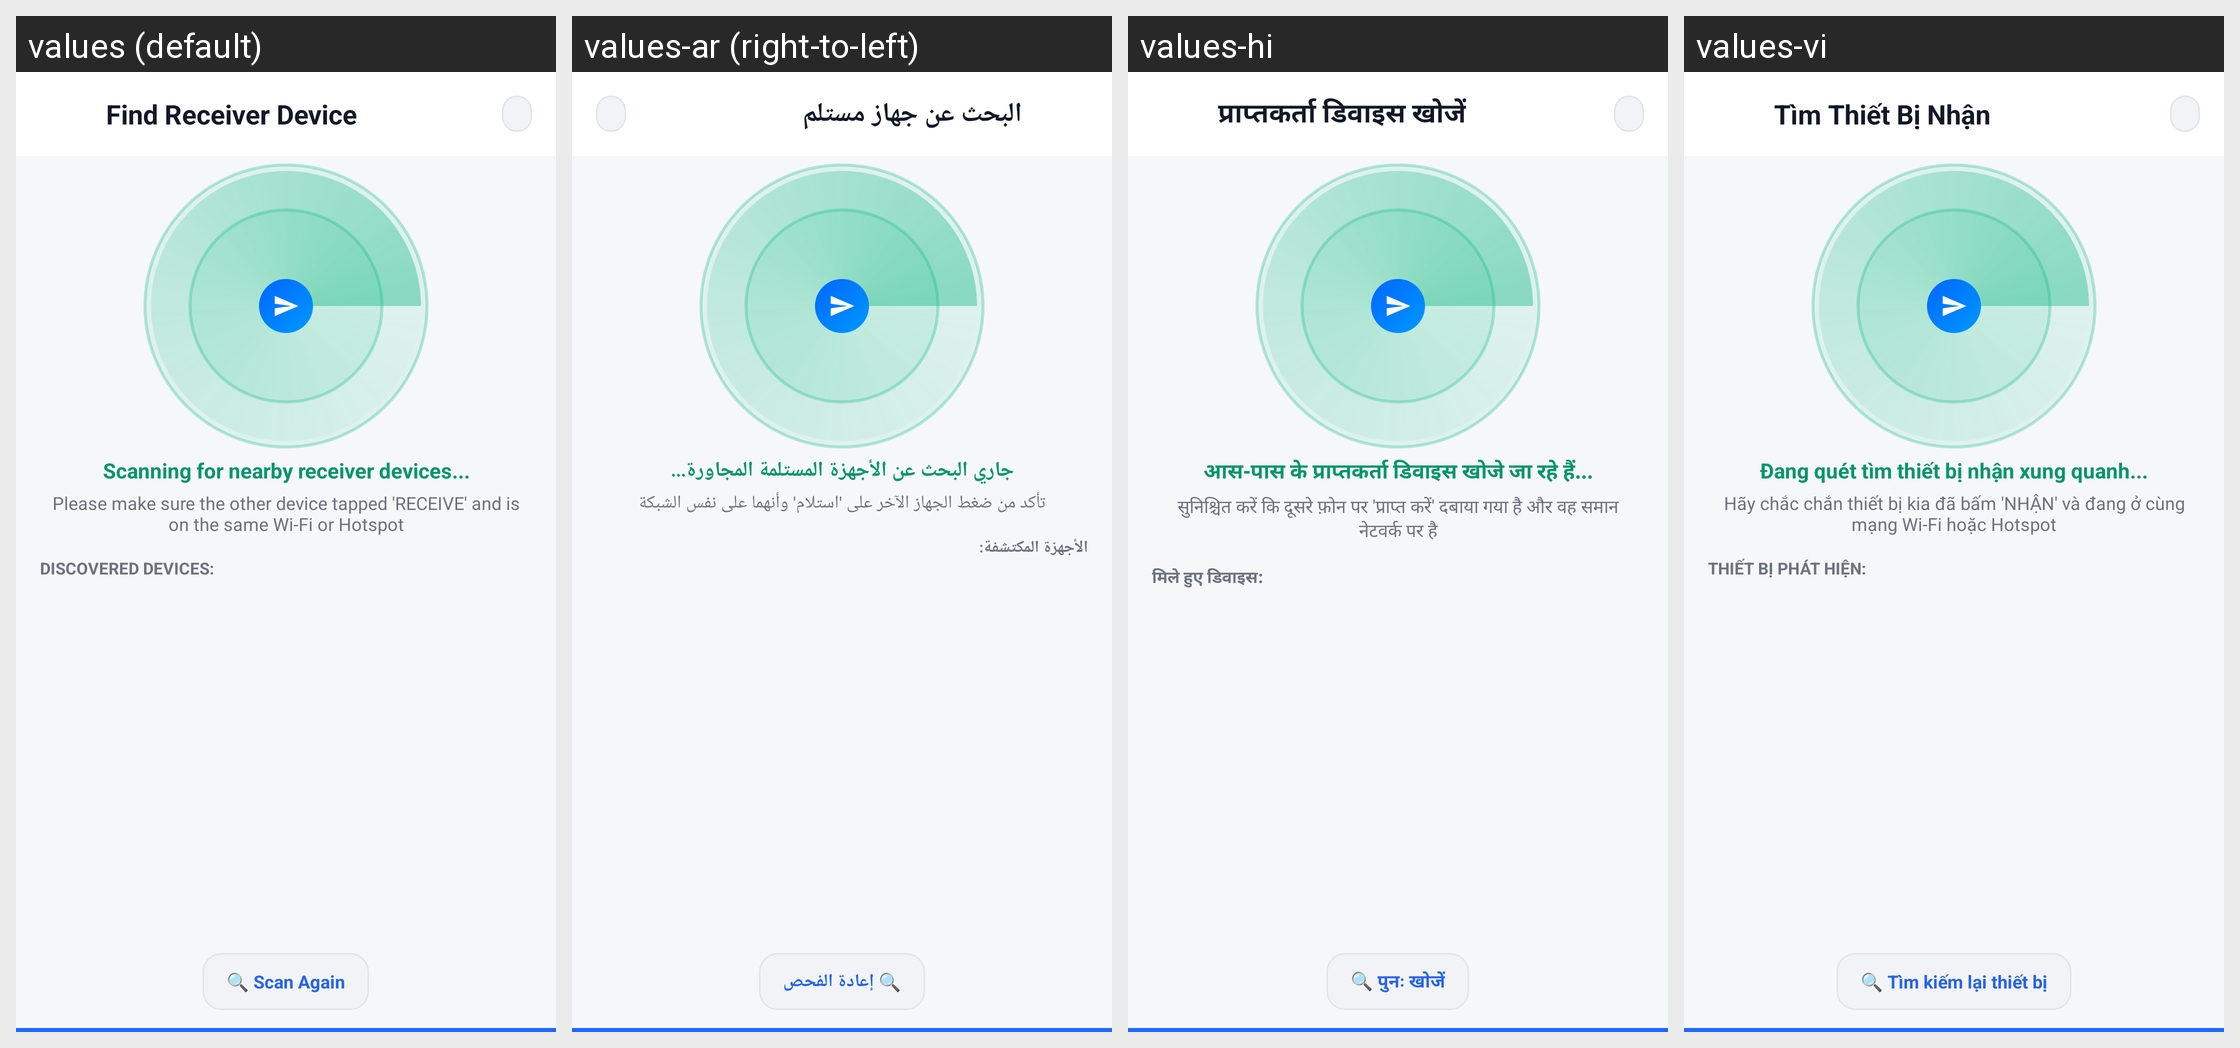

Locale-by-locale string values for the Android screen shown in this grid:
Android screen res/layout/activity_device_discovery.xml rendered under 4 locales, left to right: values (default), values-ar (right-to-left), values-hi, values-vi. Device: Nexus 5 (rendered at 1080×1920; each locale shown at half size, 540×960, under a caption strip naming it); theme Theme.ShareNow.
Other locales in the repository, not shown: values-de, values-es, values-fr, values-in, values-ja, values-ko, values-pt, values-ru, values-zh.
Strings drawn on this screen, with the default value and each locale's value (text and hints the layout hard-codes, and strings that could not be matched under every locale, appear in the picture but are not listed):

discovery_title
  values: Find Receiver Device
  values-ar: البحث عن جهاز مستلم
  values-hi: प्राप्तकर्ता डिवाइस खोजें
  values-vi: Tìm Thiết Bị Nhận

discovery_scanning
  values: Scanning for nearby receiver devices...
  values-ar: جاري البحث عن الأجهزة المستلمة المجاورة...
  values-hi: आस-पास के प्राप्तकर्ता डिवाइस खोजे जा रहे हैं...
  values-vi: Đang quét tìm thiết bị nhận xung quanh...

discovery_hint
  values: Please make sure the other device tapped 'RECEIVE' and is on the same Wi-Fi or Hotspot
  values-ar: تأكد من ضغط الجهاز الآخر على 'استلام' وأنهما على نفس الشبكة
  values-hi: सुनिश्चित करें कि दूसरे फ़ोन पर 'प्राप्त करें' दबाया गया है और वह समान नेटवर्क पर है
  values-vi: Hãy chắc chắn thiết bị kia đã bấm 'NHẬN' và đang ở cùng mạng Wi-Fi hoặc Hotspot

discovery_discovered_header
  values: DISCOVERED DEVICES:
  values-ar: الأجهزة المكتشفة:
  values-hi: मिले हुए डिवाइस:
  values-vi: THIẾT BỊ PHÁT HIỆN:

discovery_rescan_btn
  values: 🔍 Scan Again
  values-ar: 🔍 إعادة الفحص
  values-hi: 🔍 पुनः खोजें
  values-vi: 🔍 Tìm kiếm lại thiết bị
